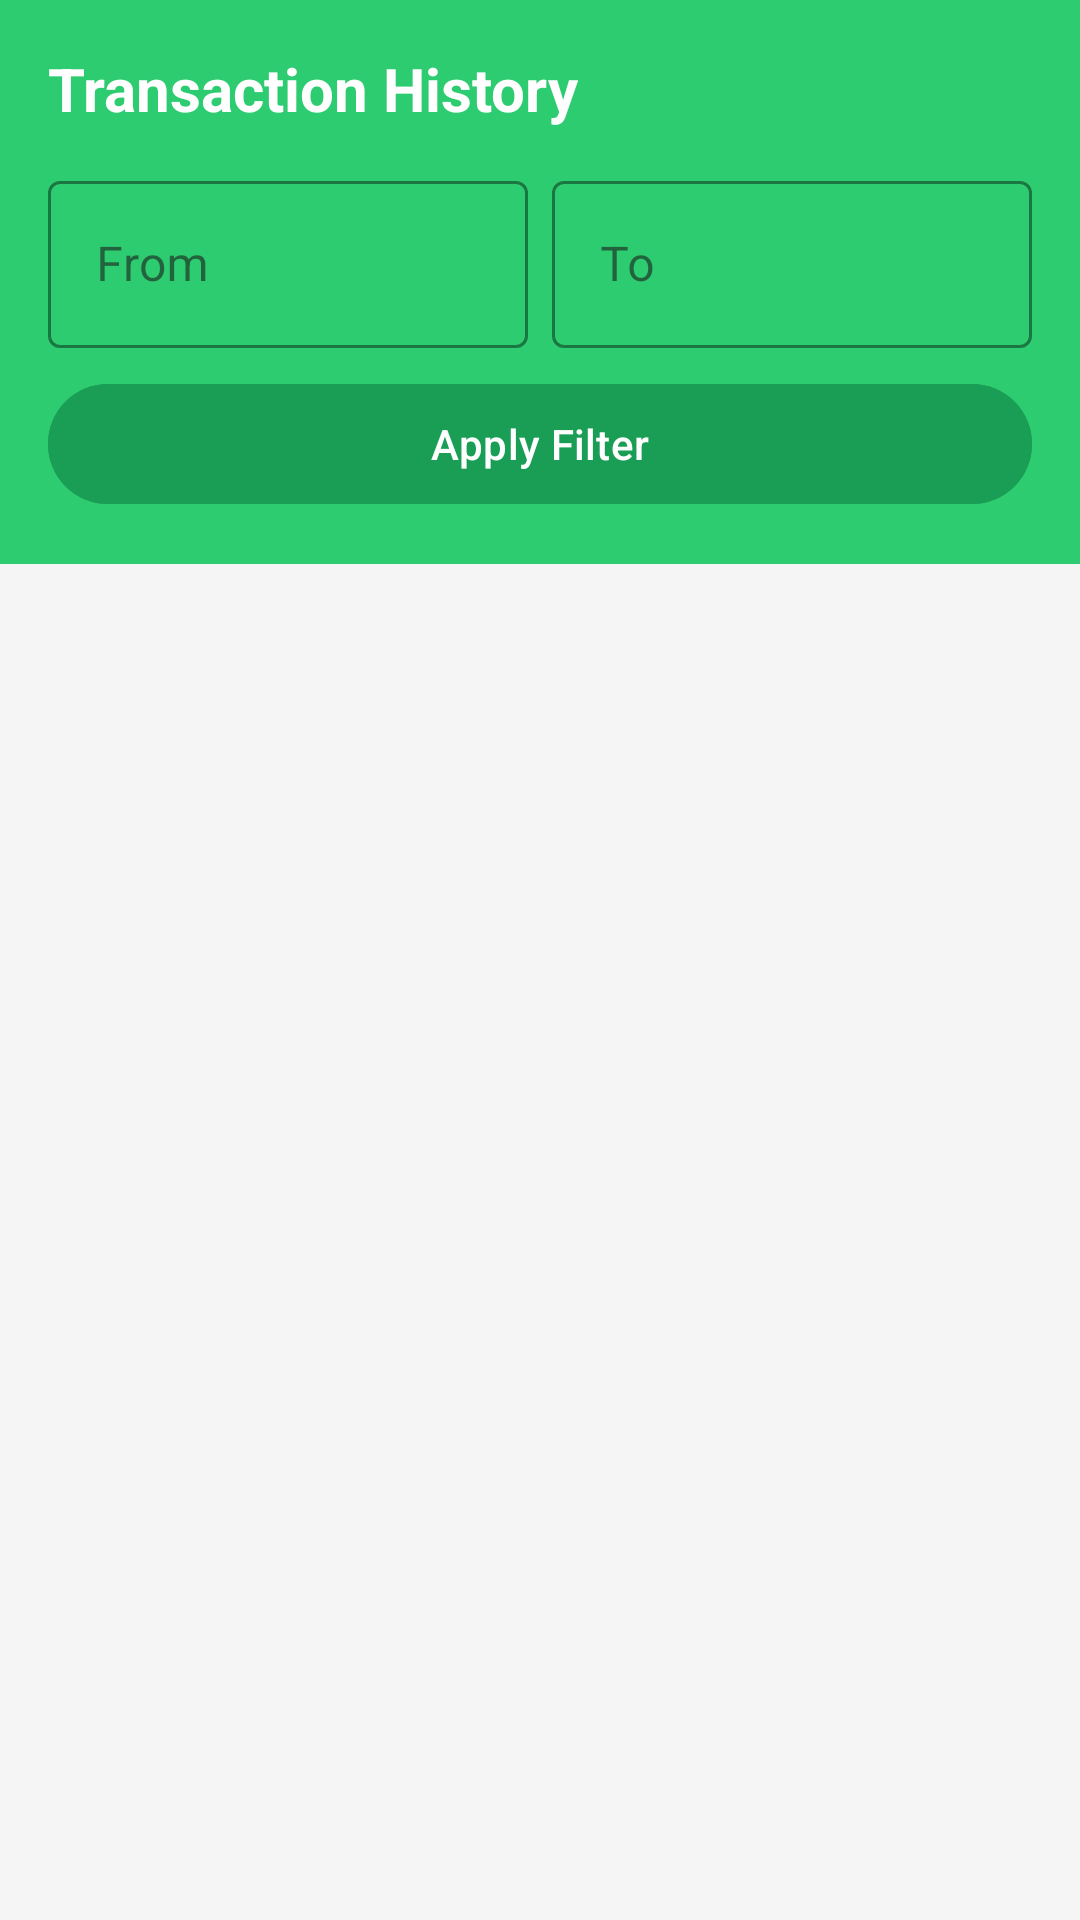

Reconstruct the res/layout file that produces this screen, plus the resources it refers to.
<!-- AndroidManifest.xml: application theme Theme.KhulisaWallet -->
<!-- res/layout/fragment_history.xml -->
<?xml version="1.0" encoding="utf-8"?>
<LinearLayout xmlns:android="http://schemas.android.com/apk/res/android"
    xmlns:app="http://schemas.android.com/apk/res-auto"
    android:layout_width="match_parent"
    android:layout_height="match_parent"
    android:orientation="vertical"
    android:background="#F5F5F5">

    
    <LinearLayout
        android:layout_width="match_parent"
        android:layout_height="wrap_content"
        android:orientation="vertical"
        android:background="#2ECC71"
        android:padding="16dp">

        <TextView
            android:layout_width="wrap_content"
            android:layout_height="wrap_content"
            android:text="Transaction History"
            android:textColor="#FFFFFF"
            android:textSize="20sp"
            android:textStyle="bold"
            android:layout_marginBottom="12dp"/>

        
        <LinearLayout
            android:layout_width="match_parent"
            android:layout_height="wrap_content"
            android:orientation="horizontal">

            <com.google.android.material.textfield.TextInputLayout
                android:layout_width="0dp"
                android:layout_height="wrap_content"
                android:layout_weight="1"
                android:hint="From"
                android:layout_marginEnd="8dp"
                style="@style/Widget.MaterialComponents.TextInputLayout.OutlinedBox"
                app:boxStrokeColor="#FFFFFF"
                app:hintTextColor="#FFFFFF">
                <com.google.android.material.textfield.TextInputEditText
                    android:id="@+id/et_date_from"
                    android:layout_width="match_parent"
                    android:layout_height="wrap_content"
                    android:textColor="#FFFFFF"
                    android:focusable="false"
                    android:clickable="true"
                    android:cursorVisible="false"
                    android:inputType="none"/>
            </com.google.android.material.textfield.TextInputLayout>

            <com.google.android.material.textfield.TextInputLayout
                android:layout_width="0dp"
                android:layout_height="wrap_content"
                android:layout_weight="1"
                android:hint="To"
                style="@style/Widget.MaterialComponents.TextInputLayout.OutlinedBox"
                app:boxStrokeColor="#FFFFFF"
                app:hintTextColor="#FFFFFF">
                <com.google.android.material.textfield.TextInputEditText
                    android:id="@+id/et_date_to"
                    android:layout_width="match_parent"
                    android:layout_height="wrap_content"
                    android:textColor="#FFFFFF"
                    android:focusable="false"
                    android:clickable="true"
                    android:cursorVisible="false"
                    android:inputType="none"/>
            </com.google.android.material.textfield.TextInputLayout>

        </LinearLayout>

        
        <com.google.android.material.button.MaterialButton
            android:id="@+id/btn_filter"
            android:layout_width="match_parent"
            android:layout_height="wrap_content"
            android:text="Apply Filter"
            android:layout_marginTop="8dp"
            android:backgroundTint="#1A9E55"
            android:textColor="#FFFFFF"/>

    </LinearLayout>

    
    <androidx.cardview.widget.CardView
        android:id="@+id/card_totals"
        android:layout_width="match_parent"
        android:layout_height="wrap_content"
        app:cardCornerRadius="0dp"
        app:cardElevation="4dp"
        android:visibility="gone">

        <LinearLayout
            android:layout_width="match_parent"
            android:layout_height="wrap_content"
            android:orientation="vertical"
            android:padding="12dp"
            android:background="#FFFFFF">

            <TextView
                android:layout_width="wrap_content"
                android:layout_height="wrap_content"
                android:text="Category Totals"
                android:textSize="14sp"
                android:textStyle="bold"
                android:textColor="#1A1A1A"
                android:layout_marginBottom="8dp"/>

            <androidx.recyclerview.widget.RecyclerView
                android:id="@+id/rv_category_totals"
                android:layout_width="match_parent"
                android:layout_height="wrap_content"
                android:nestedScrollingEnabled="false"/>

            
            <LinearLayout
                android:layout_width="match_parent"
                android:layout_height="wrap_content"
                android:orientation="horizontal"
                android:layout_marginTop="8dp">

                <TextView
                    android:id="@+id/tv_period_income"
                    android:layout_width="0dp"
                    android:layout_height="wrap_content"
                    android:layout_weight="1"
                    android:text="Income: R 0.00"
                    android:textColor="#2ECC71"
                    android:textStyle="bold"
                    android:textSize="13sp"/>

                <TextView
                    android:id="@+id/tv_period_expense"
                    android:layout_width="0dp"
                    android:layout_height="wrap_content"
                    android:layout_weight="1"
                    android:text="Expenses: R 0.00"
                    android:textColor="#E74C3C"
                    android:textStyle="bold"
                    android:textSize="13sp"
                    android:gravity="end"/>

            </LinearLayout>

        </LinearLayout>
    </androidx.cardview.widget.CardView>

    
    <androidx.recyclerview.widget.RecyclerView
        android:id="@+id/rv_history"
        android:layout_width="match_parent"
        android:layout_height="0dp"
        android:layout_weight="1"
        android:padding="8dp"
        android:clipToPadding="false"/>

    
    <TextView
        android:id="@+id/tv_empty_history"
        android:layout_width="match_parent"
        android:layout_height="wrap_content"
        android:text="No transactions found\nfor the selected period."
        android:textAlignment="center"
        android:textColor="#AAAAAA"
        android:textSize="14sp"
        android:padding="32dp"
        android:visibility="gone"/>

</LinearLayout>
<!-- resources referenced by this layout -->
<resources>
  <style name="Theme.KhulisaWallet" parent="Base.Theme.KhulisaWallet" />
  <style name="Base.Theme.KhulisaWallet" parent="Theme.Material3.Light.NoActionBar">
          <item name="colorPrimary">@color/colorPrimary</item>
          <item name="colorPrimaryDark">@color/colorPrimaryDark</item>
          <item name="colorOnPrimary">@color/white</item>
          <item name="colorPrimaryContainer">@color/colorPrimaryLight</item>
          <item name="colorOnPrimaryContainer">@color/text_primary</item>
          <item name="colorSecondary">@color/colorPrimaryDark</item>
          <item name="colorOnSecondary">@color/white</item>
          <item name="colorSurface">@color/surface_card</item>
          <item name="colorOnSurface">@color/text_primary</item>
          <item name="android:colorBackground">@color/background_light</item>
          <item name="colorOnBackground">@color/text_primary</item>
          <item name="android:windowBackground">@color/background_light</item>
          <item name="android:statusBarColor">@color/colorPrimaryDark</item>
          <item name="android:navigationBarColor">@color/white</item>
          <item name="android:windowLightStatusBar" tools:targetApi="m">false</item>
          <item name="android:windowOptOutEdgeToEdgeEnforcement" tools:targetApi="35">true</item>
          <item name="android:forceDarkAllowed" tools:targetApi="q">false</item>
      </style>
  <color name="colorPrimary">#2ECC71</color>
  <color name="colorPrimaryDark">#27AE60</color>
  <color name="white">#FFFFFFFF</color>
  <color name="colorPrimaryLight">#E8F8F0</color>
  <color name="text_primary">#1A1A1A</color>
  <color name="surface_card">#FFFFFF</color>
  <color name="background_light">#F5F5F5</color>
</resources>
